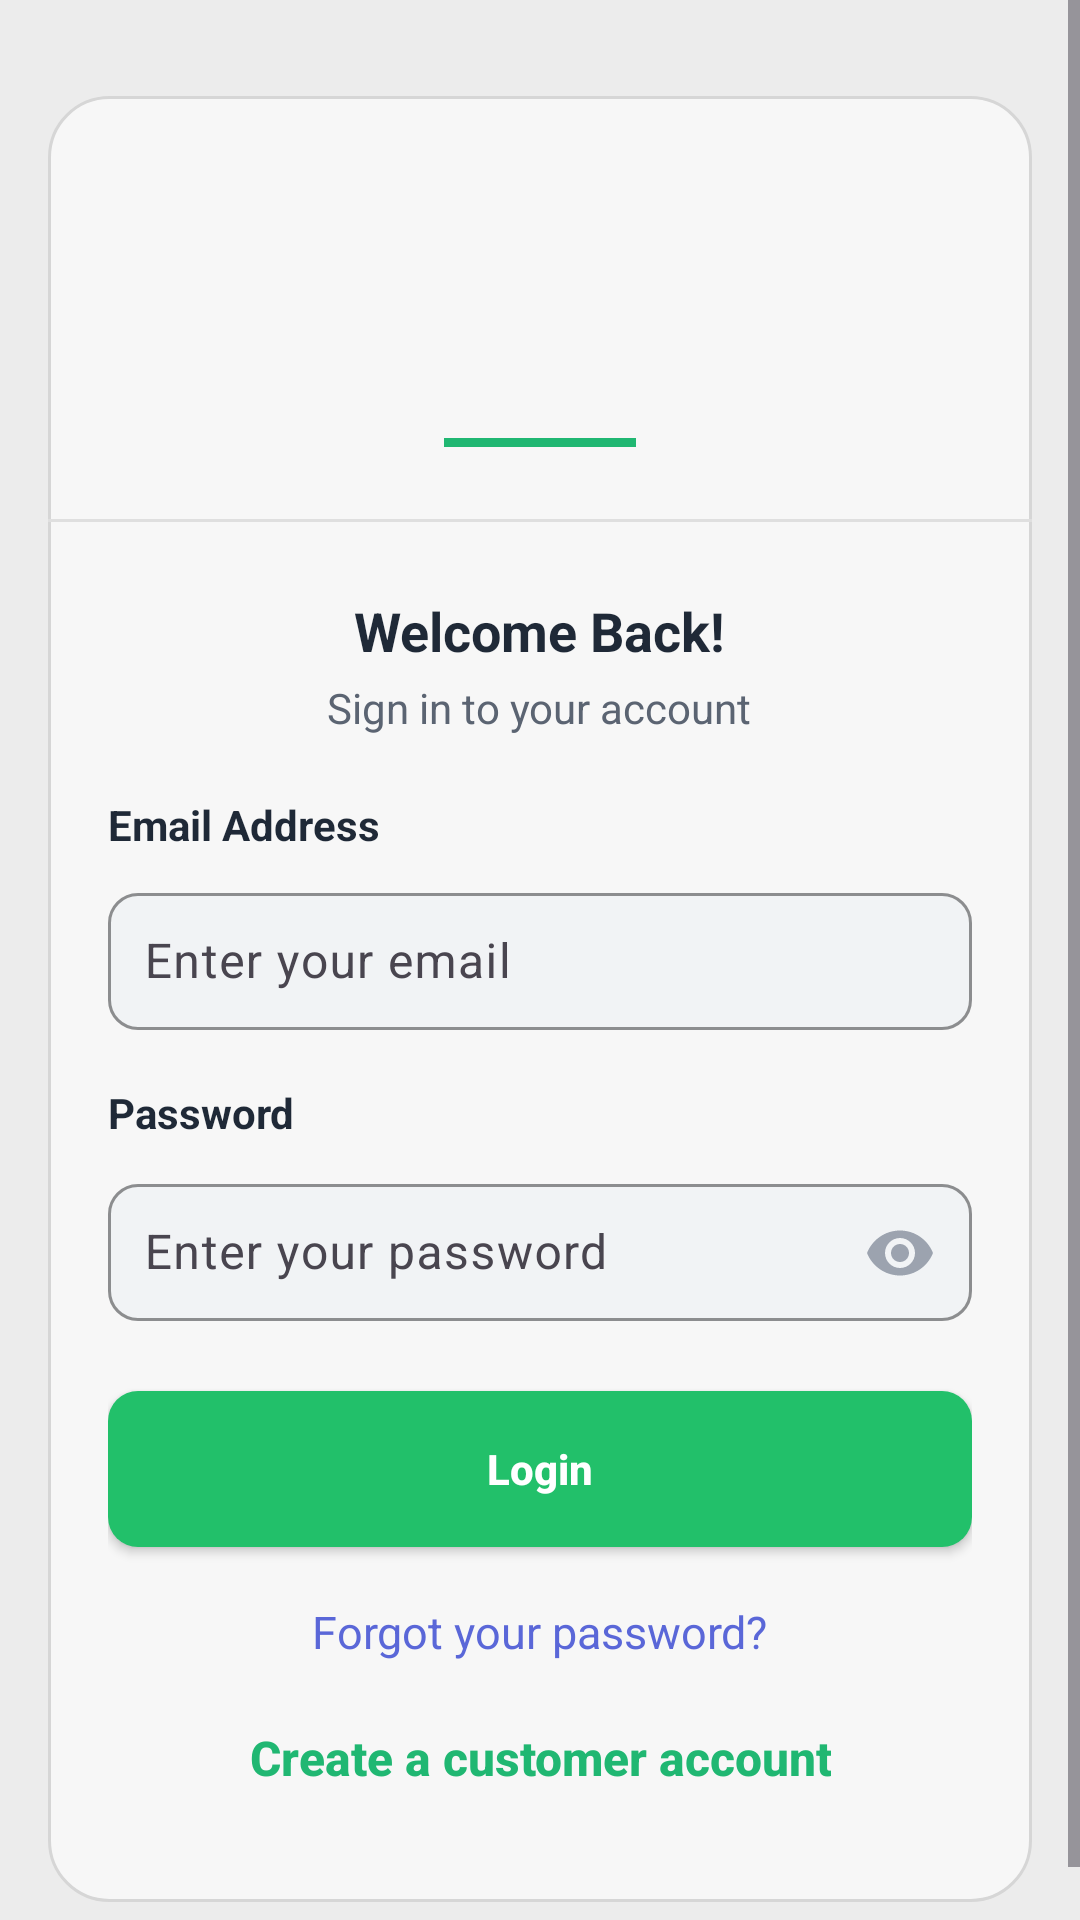

Produce the Android XML layout that renders to this screen, including the resource entries it uses.
<!-- AndroidManifest.xml: application theme Theme.VapeShop -->
<!-- res/layout/fragment_login.xml -->
<?xml version="1.0" encoding="utf-8"?>
<ScrollView xmlns:android="http://schemas.android.com/apk/res/android"
    xmlns:app="http://schemas.android.com/apk/res-auto"
    android:layout_width="match_parent"
    android:layout_height="match_parent"
    android:background="#ECECEC"
    android:fillViewport="true">

    <LinearLayout
        android:layout_width="match_parent"
        android:layout_height="wrap_content"
        android:gravity="center_horizontal"
        android:orientation="vertical"
        android:paddingHorizontal="16dp"
        android:paddingTop="24dp"
        android:paddingBottom="24dp">

        <LinearLayout
            android:layout_width="match_parent"
            android:layout_height="wrap_content"
            android:layout_marginTop="8dp"
            android:background="@drawable/bg_login_card"
            android:orientation="vertical">

            <LinearLayout
                android:layout_width="match_parent"
                android:layout_height="wrap_content"
                android:gravity="center_horizontal"
                android:orientation="vertical"
                android:paddingTop="28dp"
                android:paddingBottom="24dp">

                <ImageView
                    android:layout_width="220dp"
                    android:layout_height="76dp"
                    android:adjustViewBounds="true"
                    android:contentDescription="QuickPuff logo"
                    android:scaleType="fitCenter"
                    android:src="@drawable/quickpuff_logo3" />

                <View
                    android:layout_width="64dp"
                    android:layout_height="3dp"
                    android:layout_marginTop="10dp"
                    android:background="#20B772" />
            </LinearLayout>

            <View
                android:layout_width="match_parent"
                android:layout_height="1dp"
                android:background="#DFDFDF" />

            <LinearLayout
                android:layout_width="match_parent"
                android:layout_height="wrap_content"
                android:orientation="vertical"
                android:paddingHorizontal="20dp"
                android:paddingTop="24dp"
                android:paddingBottom="24dp">

                <TextView
                    android:layout_width="wrap_content"
                    android:layout_height="wrap_content"
                    android:layout_gravity="center_horizontal"
                    android:text="Welcome Back!"
                    android:textColor="#1F2937"
                    android:textSize="18sp"
                    android:textStyle="bold" />

                <TextView
                    android:layout_width="wrap_content"
                    android:layout_height="wrap_content"
                    android:layout_gravity="center_horizontal"
                    android:layout_marginTop="4dp"
                    android:text="Sign in to your account"
                    android:textColor="#5B6472"
                    android:textSize="14sp" />

                <TextView
                    android:layout_width="wrap_content"
                    android:layout_height="wrap_content"
                    android:layout_marginTop="20dp"
                    android:text="Email Address"
                    android:textColor="#1F2937"
                    android:textSize="14sp"
                    android:textStyle="bold" />

                <com.google.android.material.textfield.TextInputLayout
                    android:layout_width="match_parent"
                    android:layout_height="wrap_content"
                    android:layout_marginTop="8dp"
                    app:boxBackgroundColor="#F1F3F5"
                    app:boxBackgroundMode="outline"
                    app:boxCornerRadiusBottomEnd="10dp"
                    app:boxCornerRadiusBottomStart="10dp"
                    app:boxCornerRadiusTopEnd="10dp"
                    app:boxCornerRadiusTopStart="10dp"
                    app:boxStrokeColor="#D4D8DE"
                    app:boxStrokeWidth="1dp"
                    app:boxStrokeWidthFocused="1dp">

                    <com.google.android.material.textfield.TextInputEditText
                        android:id="@+id/login_email"
                        android:layout_width="match_parent"
                        android:layout_height="wrap_content"
                        android:background="@null"
                        android:hint="Enter your email"
                        android:importantForAutofill="yes"
                        android:inputType="textEmailAddress"
                        android:paddingHorizontal="12dp"
                        android:paddingVertical="12dp"
                        android:textColor="#1F2937"
                        android:textColorHint="#8A93A3" />
                </com.google.android.material.textfield.TextInputLayout>

                <TextView
                    android:layout_width="wrap_content"
                    android:layout_height="wrap_content"
                    android:layout_marginTop="18dp"
                    android:text="Password"
                    android:textColor="#1F2937"
                    android:textSize="14sp"
                    android:textStyle="bold" />

                <com.google.android.material.textfield.TextInputLayout
                    android:layout_width="match_parent"
                    android:layout_height="wrap_content"
                    android:layout_marginTop="8dp"
                    app:boxBackgroundColor="#F1F3F5"
                    app:boxBackgroundMode="outline"
                    app:boxCornerRadiusBottomEnd="10dp"
                    app:boxCornerRadiusBottomStart="10dp"
                    app:boxCornerRadiusTopEnd="10dp"
                    app:boxCornerRadiusTopStart="10dp"
                    app:boxStrokeColor="#D4D8DE"
                    app:boxStrokeWidth="1dp"
                    app:boxStrokeWidthFocused="1dp"
                    app:endIconTint="#9CA3AF"
                    app:endIconMode="password_toggle">

                    <com.google.android.material.textfield.TextInputEditText
                        android:id="@+id/login_password"
                        android:layout_width="match_parent"
                        android:layout_height="wrap_content"
                        android:background="@null"
                        android:hint="Enter your password"
                        android:importantForAutofill="yes"
                        android:inputType="textPassword"
                        android:paddingHorizontal="12dp"
                        android:paddingVertical="12dp"
                        android:textColor="#1F2937"
                        android:textColorHint="#8A93A3" />
                </com.google.android.material.textfield.TextInputLayout>

                <TextView
                    android:id="@+id/login_inline_error"
                    android:layout_width="match_parent"
                    android:layout_height="wrap_content"
                    android:layout_marginTop="10dp"
                    android:textColor="#DC2626"
                    android:textSize="12sp"
                    android:visibility="gone" />

                <Button
                    android:id="@+id/btn_login"
                    android:layout_width="match_parent"
                    android:layout_height="52dp"
                    android:layout_marginTop="22dp"
                    android:background="@drawable/bg_login_signin_button"
                    android:backgroundTint="#22C06A"
                    app:backgroundTint="#22C06A"
                    android:text="Login"
                    android:textAllCaps="false"
                    android:textColor="#FFFFFF"
                    android:textSize="14sp"
                    android:textStyle="bold" />

                <TextView
                    android:layout_width="wrap_content"
                    android:layout_height="wrap_content"
                    android:layout_gravity="center_horizontal"
                    android:layout_marginTop="18dp"
                    android:text="Forgot your password?"
                    android:textColor="#5A67D8"
                    android:textSize="15sp" />

                <Button
                    android:id="@+id/btn_go_register"
                    android:layout_width="wrap_content"
                    android:layout_height="wrap_content"
                    android:layout_gravity="center_horizontal"
                    android:layout_marginTop="8dp"
                    android:background="@android:color/transparent"
                    android:backgroundTint="@null"
                    android:gravity="center"
                    android:paddingHorizontal="4dp"
                    android:paddingVertical="4dp"
                    android:text="Create a customer account"
                    android:textAllCaps="false"
                    android:textColor="#20B772"
                    android:textSize="16sp"
                    android:textStyle="bold" />
            </LinearLayout>
        </LinearLayout>
    </LinearLayout>
</ScrollView>
<!-- resources referenced by this layout -->
<resources>
  <!-- drawable bg_login_card (drawable) -->
  <?xml version="1.0" encoding="utf-8"?>
  <shape xmlns:android="http://schemas.android.com/apk/res/android"
      android:shape="rectangle">
      <solid android:color="#F7F7F7" />
      <stroke
          android:width="1dp"
          android:color="#D6D6D6" />
      <corners android:radius="20dp" />
  </shape>
  <!-- drawable bg_login_signin_button (drawable) -->
  <?xml version="1.0" encoding="utf-8"?>
  <shape xmlns:android="http://schemas.android.com/apk/res/android"
      android:shape="rectangle">
      <solid android:color="#22C06A" />
      <corners android:radius="10dp" />
  </shape>
  <style name="Theme.VapeShop" parent="Base.Theme.VapeShop" />
  <style name="Base.Theme.VapeShop" parent="Theme.Material3.DayNight.NoActionBar">
          
          
      </style>
</resources>
